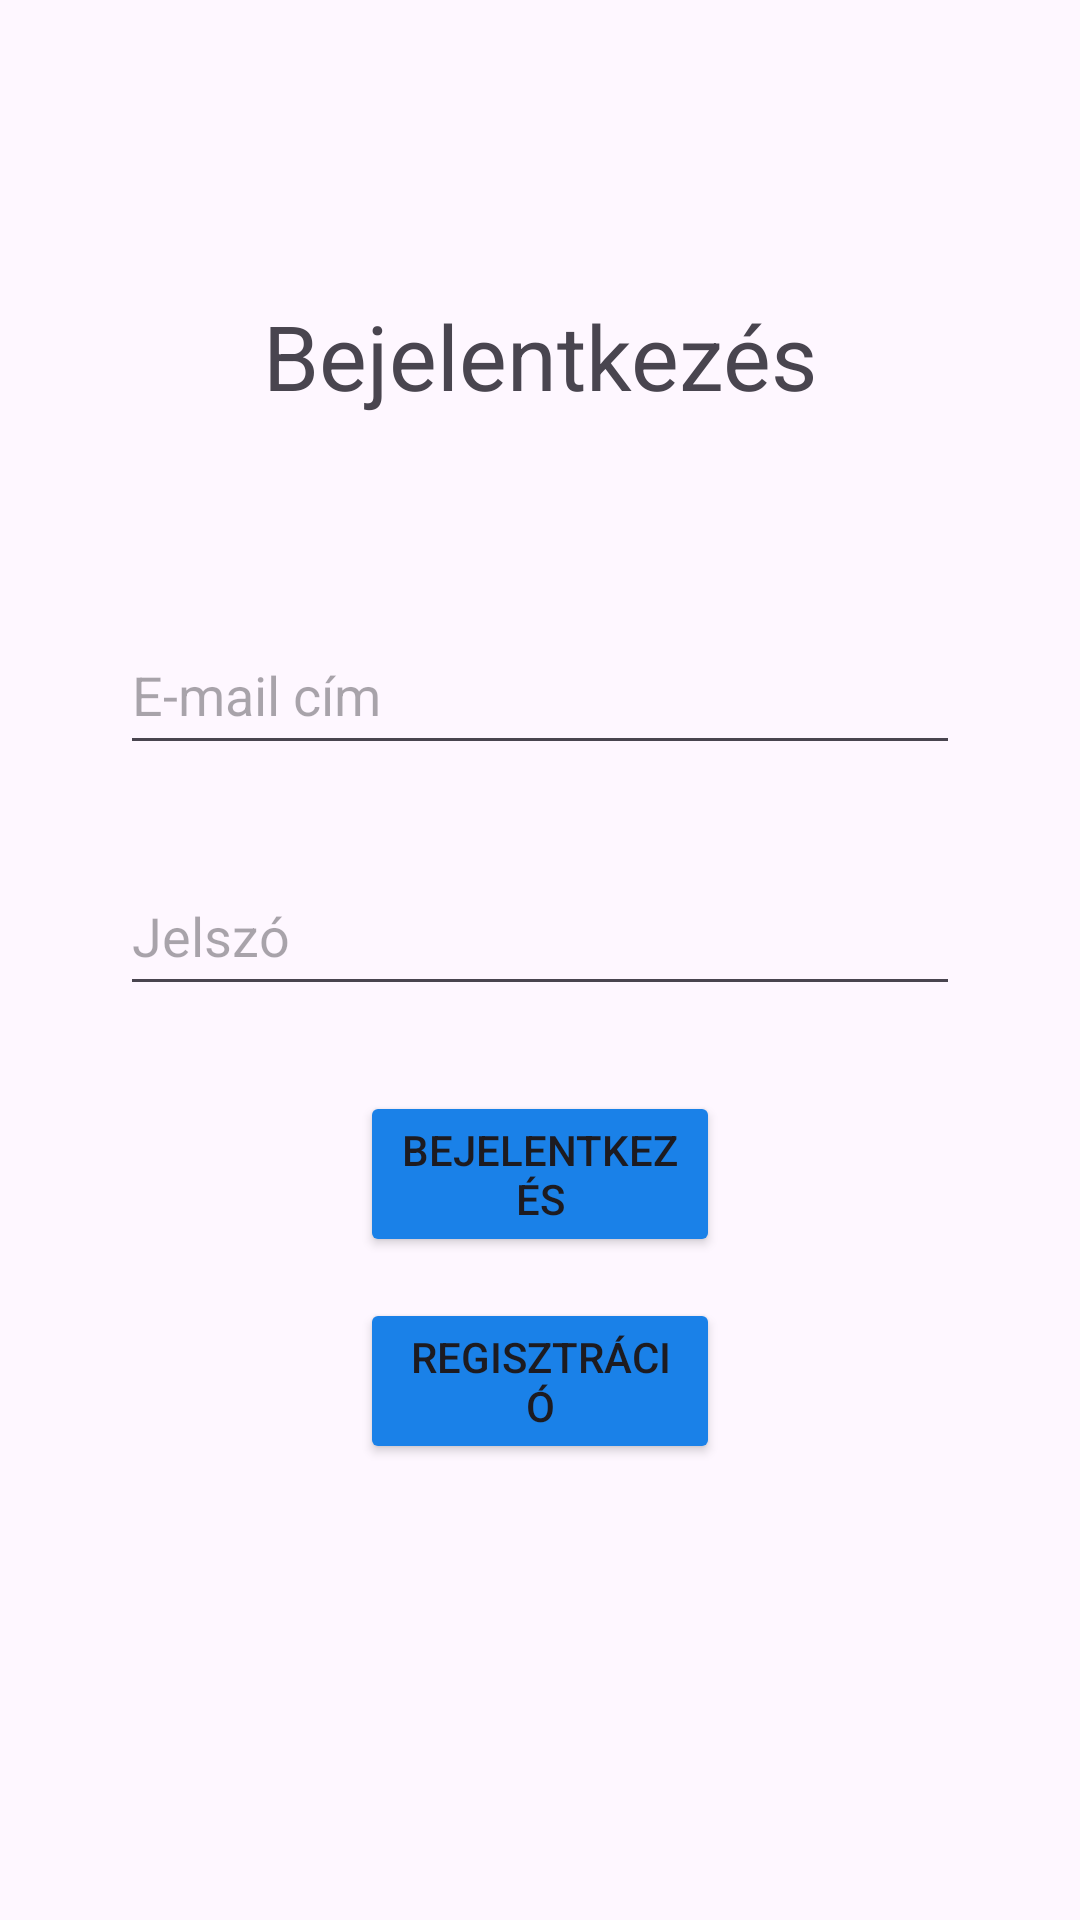

Produce the Android XML layout that renders to this screen, including the resource entries it uses.
<!-- AndroidManifest.xml: application theme Theme.Autobiztositas -->
<!-- res/layout/activity_main.xml -->
<?xml version="1.0" encoding="utf-8"?>
<androidx.constraintlayout.widget.ConstraintLayout xmlns:android="http://schemas.android.com/apk/res/android"
    xmlns:app="http://schemas.android.com/apk/res-auto"
    xmlns:tools="http://schemas.android.com/tools"
    android:id="@+id/main"
    android:layout_width="match_parent"
    android:layout_height="match_parent"
    tools:context=".MainActivity"
    >


    <TextView
        android:id="@+id/LoginTextView"
        android:layout_width="match_parent"
        android:layout_height="wrap_content"
        android:text="@string/login"
        android:textAlignment="center"
        android:textSize="30sp"
        app:layout_constraintBottom_toBottomOf="parent"
        app:layout_constraintEnd_toEndOf="parent"
        app:layout_constraintHorizontal_bias="0.0"
        app:layout_constraintStart_toStartOf="parent"
        app:layout_constraintTop_toTopOf="parent"
        app:layout_constraintVertical_bias="0.164" />

    <EditText
        android:id="@+id/PwEditTextPassword"
        android:layout_width="match_parent"
        android:layout_height="50dp"
        android:layout_marginLeft="40dp"
        android:layout_marginRight="40dp"
        android:ems="10"
        android:hint="@string/password"
        android:inputType="textPassword"
        app:layout_constraintBottom_toBottomOf="parent"
        app:layout_constraintEnd_toEndOf="parent"
        app:layout_constraintStart_toStartOf="parent"
        app:layout_constraintTop_toBottomOf="@+id/EmailEditText"
        app:layout_constraintVertical_bias="0.091" />

    <EditText
        android:id="@+id/EmailEditText"
        android:layout_width="match_parent"
        android:layout_height="50dp"
        android:layout_marginLeft="40dp"
        android:layout_marginRight="40dp"
        android:ems="10"
        android:hint="@string/email"
        android:inputType="textEmailAddress"
        app:layout_constraintBottom_toBottomOf="parent"
        app:layout_constraintEnd_toEndOf="parent"
        app:layout_constraintStart_toStartOf="parent"
        app:layout_constraintTop_toBottomOf="@+id/LoginTextView"
        app:layout_constraintVertical_bias="0.147" />

    <Button
        android:id="@+id/LoginButton"
        android:layout_width="match_parent"
        android:layout_height="wrap_content"
        android:layout_marginLeft="120dp"
        android:layout_marginRight="120dp"
        android:onClick="login"
        android:text="@string/login"
        android:backgroundTint="#1a81e8"
        app:layout_constraintBottom_toBottomOf="parent"
        app:layout_constraintEnd_toEndOf="parent"
        app:layout_constraintStart_toStartOf="parent"
        app:layout_constraintTop_toBottomOf="@+id/PwEditTextPassword"
        app:layout_constraintVertical_bias="0.114" />

    <Button
        android:id="@+id/RegisterButton"
        android:layout_width="match_parent"
        android:layout_height="wrap_content"
        android:onClick="register"
        android:text="@string/register"
        android:backgroundTint="#1a81e8"
        android:layout_marginLeft="120dp"
        android:layout_marginRight="120dp"
        app:layout_constraintBottom_toBottomOf="parent"
        app:layout_constraintEnd_toEndOf="parent"
        app:layout_constraintStart_toStartOf="parent"
        app:layout_constraintTop_toBottomOf="@+id/LoginButton"
        app:layout_constraintVertical_bias="0.083" />
</androidx.constraintlayout.widget.ConstraintLayout>
<!-- resources referenced by this layout -->
<resources>
  <string name="email">E-mail cím</string>
  <string name="login">Bejelentkezés</string>
  <string name="password">Jelszó</string>
  <string name="register">Regisztráció</string>
  <style name="Theme.Autobiztositas" parent="Base.Theme.Autobiztositas" />
  <style name="Base.Theme.Autobiztositas" parent="Theme.Material3.DayNight.NoActionBar">
          
          
      </style>
</resources>
